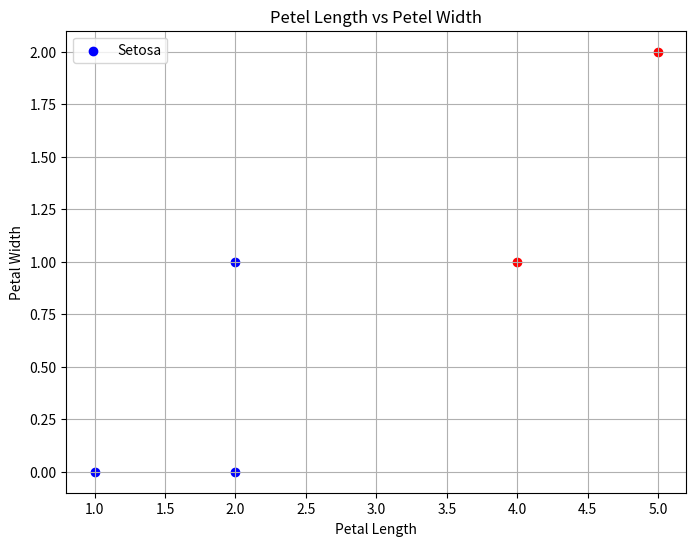

Reproduce this figure in Python.
import matplotlib.pyplot as plt

# The dataset
X_train = [[1,0], [4,1], [2,0], [5,2], [2,1]]
y_train = [1, 0, 1, 0, 1]

# Convert data to separate lists for plotting
x1 = [point[0] for point in X_train] # Petal Lengths
x2 = [point[1] for point in X_train] # Petal Widths

# Create the plot
plt.figure(figsize=(8,6))

# Plot each point and color based on the label
for i in range(len(X_train)):
    # if the flower is labeled as Setosa
    if y_train[i] == 1:
        plt.scatter(x1[i], x2[i], color="blue", label='Setosa' if i == 0 else "")
    else:
        plt.scatter(x1[i], x2[i], color="red", label='Not Setosa' if i == 0 else "")

# Labeling the plot
plt.title('Petel Length vs Petel Width')
plt.xlabel('Petal Length')
plt.ylabel('Petal Width')
plt.legend()
plt.grid(True)

# Save the plot as a PNG file
plt.savefig('plot.png')

# Show the plot
plt.show()